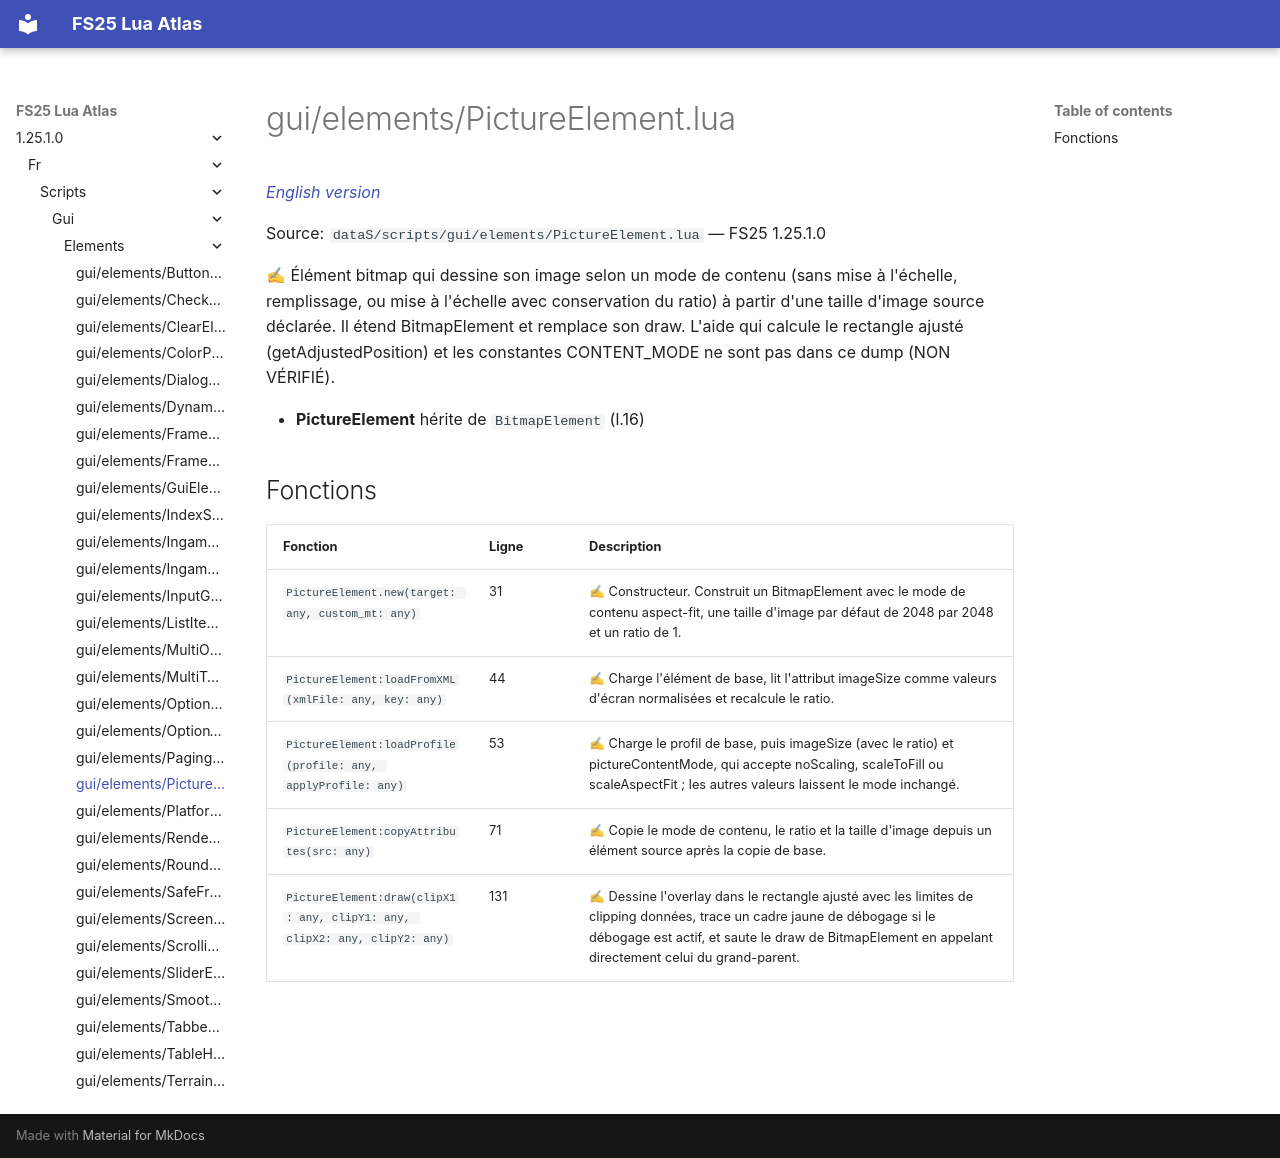

repository: Tim0219800/fs25-lua-atlas · page: 1.25.1.0/fr/scripts/gui/elements/PictureElement.html · generator: mkdocs

# gui/elements/PictureElement.lua

*[English version](../../../../scripts/gui/elements/PictureElement.md)*

Source: `dataS/scripts/gui/elements/PictureElement.lua` — FS25 1.25.1.0

✍ Élément bitmap qui dessine son image selon un mode de contenu (sans mise à l'échelle, remplissage, ou mise à l'échelle avec conservation du ratio) à partir d'une taille d'image source déclarée. Il étend BitmapElement et remplace son draw. L'aide qui calcule le rectangle ajusté (getAdjustedPosition) et les constantes CONTENT_MODE ne sont pas dans ce dump (NON VÉRIFIÉ).

- **PictureElement** hérite de `BitmapElement` (l.16)

## Fonctions

| Fonction | Ligne | Description |
|---|---|---|
| `PictureElement.new(target: any, custom_mt: any)` | 31 | ✍ Constructeur. Construit un BitmapElement avec le mode de contenu aspect-fit, une taille d'image par défaut de 2048 par 2048 et un ratio de 1. |
| `PictureElement:loadFromXML(xmlFile: any, key: any)` | 44 | ✍ Charge l'élément de base, lit l'attribut imageSize comme valeurs d'écran normalisées et recalcule le ratio. |
| `PictureElement:loadProfile(profile: any, applyProfile: any)` | 53 | ✍ Charge le profil de base, puis imageSize (avec le ratio) et pictureContentMode, qui accepte noScaling, scaleToFill ou scaleAspectFit ; les autres valeurs laissent le mode inchangé. |
| `PictureElement:copyAttributes(src: any)` | 71 | ✍ Copie le mode de contenu, le ratio et la taille d'image depuis un élément source après la copie de base. |
| `PictureElement:draw(clipX1: any, clipY1: any, clipX2: any, clipY2: any)` | 131 | ✍ Dessine l'overlay dans le rectangle ajusté avec les limites de clipping données, trace un cadre jaune de débogage si le débogage est actif, et saute le draw de BitmapElement en appelant directement celui du grand-parent. |
